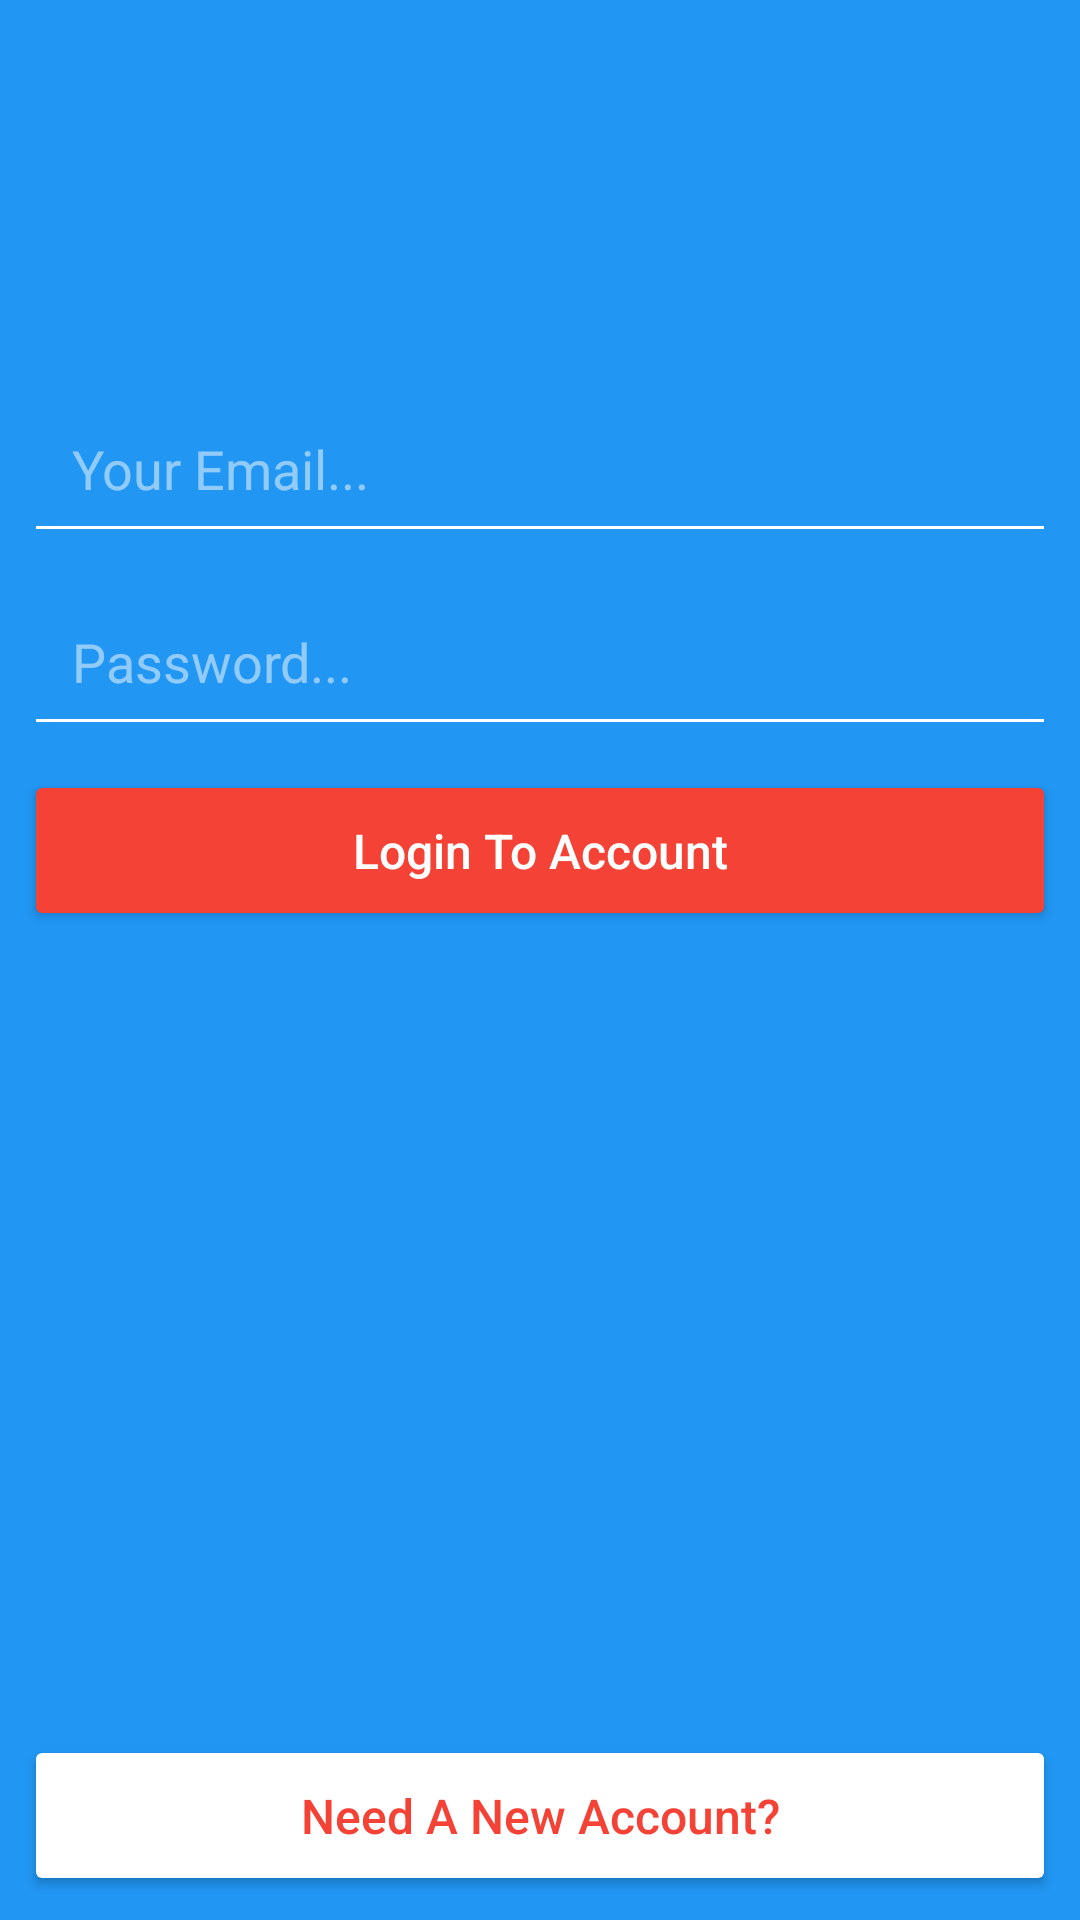

Layout XML and referenced resources for this Android screen:
<!-- AndroidManifest.xml: application theme AppTheme -->
<!-- res/layout/activity_login.xml -->
<?xml version="1.0" encoding="utf-8"?>
<android.support.constraint.ConstraintLayout
    xmlns:android="http://schemas.android.com/apk/res/android"
    xmlns:app="http://schemas.android.com/apk/res-auto"
    xmlns:tools="http://schemas.android.com/tools"
    android:layout_width="match_parent"
    android:layout_height="match_parent"
    tools:context=".LoginActivity"
    android:background="@color/colorPrimary">


    <ImageView
        android:id="@+id/login_page_logo"
        android:layout_width="wrap_content"
        android:layout_height="wrap_content"
        android:layout_marginTop="64dp"
        android:contentDescription="@string/login_logo_desc"
        app:layout_constraintEnd_toEndOf="parent"
        app:layout_constraintStart_toStartOf="parent"
        app:layout_constraintTop_toTopOf="parent"
        app:srcCompat="@mipmap/login_page_logo"
        />

    <EditText
        android:id="@+id/login_email"
        android:layout_width="0dp"
        android:layout_height="wrap_content"
        android:layout_marginEnd="8dp"
        android:layout_marginStart="8dp"
        android:layout_marginTop="64dp"
        android:backgroundTint="@android:color/white"
        android:ems="10"
        android:hint="@string/email_hint"
        android:inputType="textEmailAddress"
        android:padding="16dp"
        android:textColor="@android:color/white"
        android:textColorHint="@color/whiteTransparantColor"
        app:layout_constraintEnd_toEndOf="parent"
        app:layout_constraintStart_toStartOf="parent"
        app:layout_constraintTop_toBottomOf="@+id/login_page_logo" />

    <EditText
        android:id="@+id/login_password"
        android:layout_width="0dp"
        android:layout_height="wrap_content"
        android:layout_marginEnd="8dp"
        android:layout_marginStart="8dp"
        android:layout_marginTop="8dp"
        android:backgroundTint="@android:color/white"
        android:ems="10"
        android:hint="@string/password_hint"
        android:inputType="textPassword"
        android:padding="16dp"
        android:textColor="@android:color/white"
        android:textColorHint="@color/whiteTransparantColor"
        app:layout_constraintEnd_toEndOf="parent"
        app:layout_constraintStart_toStartOf="parent"
        app:layout_constraintTop_toBottomOf="@+id/login_email" />

    <Button
        android:id="@+id/login_btn"
        android:layout_width="0dp"
        android:layout_height="wrap_content"
        android:layout_marginEnd="8dp"
        android:layout_marginStart="8dp"
        android:layout_marginTop="8dp"
        android:backgroundTint="@color/colorAccent"
        android:paddingBottom="16dp"
        android:paddingTop="16dp"
        android:text="@string/login_btn_text"
        android:textAllCaps="false"
        android:textColor="@android:color/white"
        android:textSize="16sp"
        app:layout_constraintEnd_toEndOf="parent"
        app:layout_constraintHorizontal_bias="0.0"
        app:layout_constraintStart_toStartOf="parent"
        app:layout_constraintTop_toBottomOf="@+id/login_password" />

    <Button
        android:id="@+id/login_reg_btn"
        android:layout_width="0dp"
        android:layout_height="wrap_content"
        android:layout_marginBottom="8dp"
        android:layout_marginEnd="8dp"
        android:layout_marginStart="8dp"
        android:backgroundTint="@android:color/white"
        android:paddingBottom="16dp"
        android:paddingTop="16dp"
        android:text="@string/login_reg_btn_text"
        android:textAllCaps="false"
        android:textColor="@color/colorAccent"
        android:textSize="16sp"
        app:layout_constraintBottom_toBottomOf="parent"
        app:layout_constraintEnd_toEndOf="parent"
        app:layout_constraintStart_toStartOf="parent" />

    <ProgressBar
        android:id="@+id/login_progress"
        style="@style/Base.Widget.AppCompat.ProgressBar.Horizontal"
        android:layout_width="0dp"
        android:layout_height="wrap_content"
        android:indeterminate="true"
        android:visibility="invisible"
        app:layout_constraintEnd_toEndOf="parent"
        app:layout_constraintStart_toStartOf="parent"
        app:layout_constraintTop_toTopOf="parent" />
</android.support.constraint.ConstraintLayout>
<!-- resources referenced by this layout -->
<resources>
  <color name="colorAccent">#f44336</color>
  <color name="colorPrimary">#2196f3</color>
  <color name="whiteTransparantColor">#80ffffff</color>
  <string name="email_hint">Your Email...</string>
  <string name="login_btn_text">Login To Account</string>
  <string name="login_logo_desc">logo for login page</string>
  <string name="login_reg_btn_text">Need A New Account?</string>
  <string name="password_hint">Password...</string>
  <style name="AppTheme" parent="Theme.AppCompat.Light.NoActionBar">
          
          <item name="colorPrimary">@color/colorPrimary</item>
          <item name="colorPrimaryDark">@color/colorPrimaryDark</item>
          <item name="colorAccent">@color/colorAccent</item>
          <item name="cardViewStyle">@style/CardView.Light</item>
      </style>
  <color name="colorPrimaryDark">#0069C0</color>
</resources>
